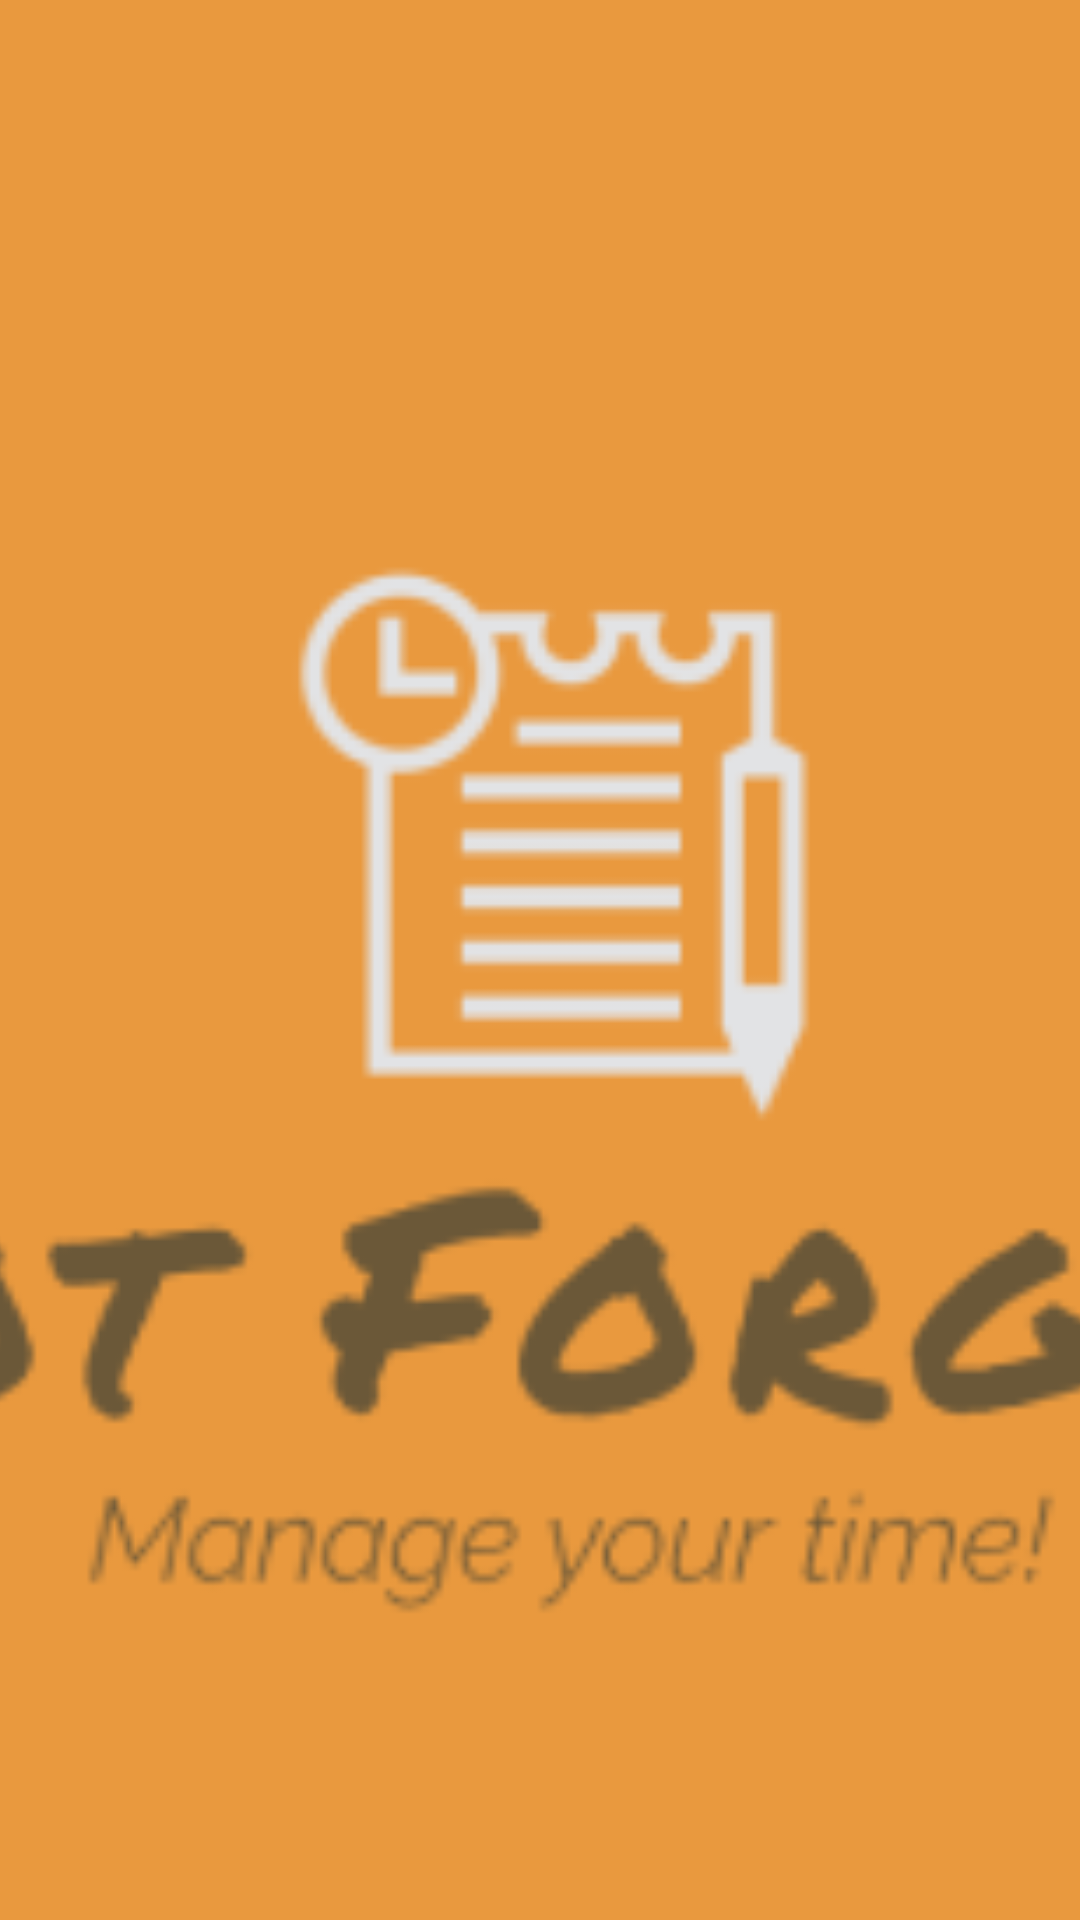

Produce the Android XML layout that renders to this screen, including the resource entries it uses.
<!-- AndroidManifest.xml: application theme AppTheme -->
<!-- res/layout/activity_splash.xml -->
<?xml version="1.0" encoding="utf-8"?>
<androidx.appcompat.widget.AppCompatImageView xmlns:android="http://schemas.android.com/apk/res/android"
    xmlns:app="http://schemas.android.com/apk/res-auto"
    android:layout_width="match_parent"
    android:layout_height="wrap_content"
    android:layout_gravity="center"
    android:scaleType="centerCrop"
    app:srcCompat="@drawable/image_splash_2" />
<!-- resources referenced by this layout -->
<resources>
  <!-- drawable image_splash_2: png bitmap (drawable, 13181 bytes) -->
  <style name="AppTheme" parent="Theme.MaterialComponents.Light.NoActionBar">
          
          <item name="colorPrimary">@color/colorPrimary</item>
          <item name="colorPrimaryDark">@color/colorPrimaryDark</item>
          <item name="colorAccent">@color/colorAccent</item>
      </style>
  <color name="colorPrimary">#F68545</color>
  <color name="colorPrimaryDark">#C56A37</color>
  <color name="colorAccent">#F68545</color>
</resources>
